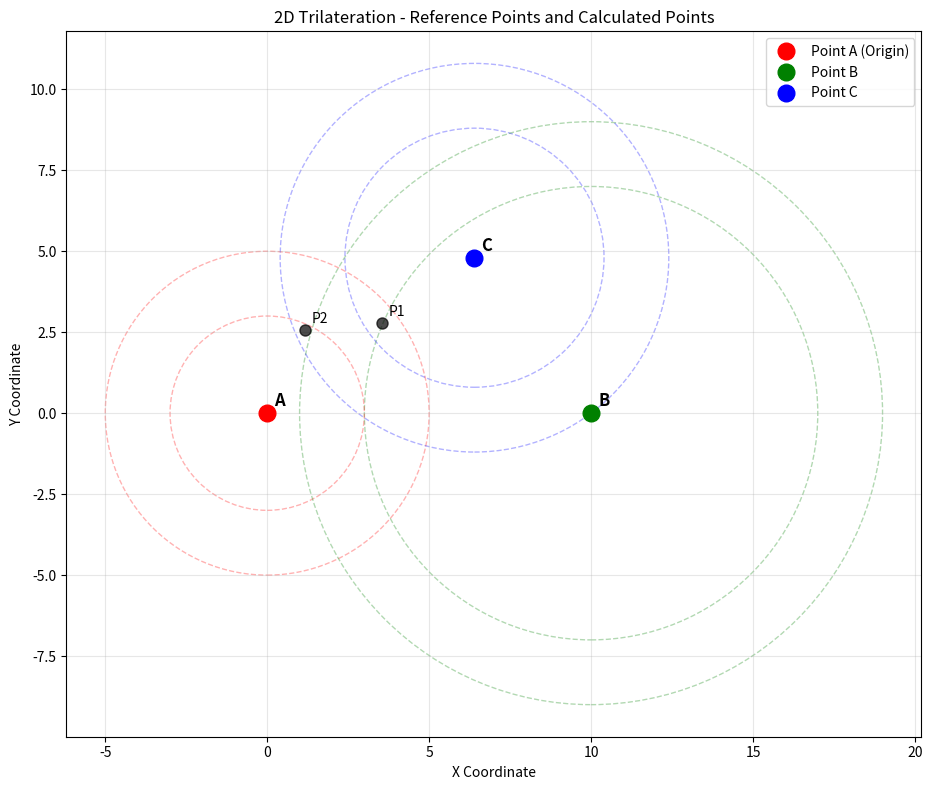

Generate this figure with matplotlib:
"""
2D Trilateration Implementation

This module provides a class for performing trilateration in 2D space with three reference points.
The class can calculate positions of additional points based on distance measurements and provides
visualization and data analysis capabilities.
"""

import numpy as np
import pandas as pd
import matplotlib.pyplot as plt
from scipy.optimize import minimize
from typing import List, Tuple, Optional
import warnings


class Trilateration2D:
    """
    A class for performing 2D trilateration with three reference points.
    
    Point A is fixed at origin [0, 0]
    Point B is placed at [distance_AB, 0]
    Point C coordinates are calculated from the three distance measurements
    """
    
    def __init__(self, distance_AB: float, distance_AC: float, distance_BC: float):
        """
        Initialize the trilateration system with three distance measurements.
        
        Args:
            distance_AB: Distance between point A and point B
            distance_AC: Distance between point A and point C
            distance_BC: Distance between point B and point C
        """
        self.distance_AB = distance_AB
        self.distance_AC = distance_AC
        self.distance_BC = distance_BC
        
        # Fixed positions for points A and B
        self.point_A = np.array([0.0, 0.0])
        self.point_B = np.array([distance_AB, 0.0])
        
        # Calculate position of point C
        self.point_C = self._calculate_point_C()
        
        # Store additional points
        self.additional_points = []  # List of tuples: (x, y, dist_A, dist_B, dist_C, error)
        
    def _calculate_point_C(self) -> np.ndarray:
        """
        Calculate the coordinates of point C using the law of cosines.
        
        Returns:
            numpy array with [x, y] coordinates of point C
        """
        # Using law of cosines to find angle at A
        # cos(A) = (b² + c² - a²) / (2bc)
        # where a = BC, b = AC, c = AB
        
        cos_angle_A = (self.distance_AC**2 + self.distance_AB**2 - self.distance_BC**2) / (2 * self.distance_AC * self.distance_AB)
        
        # Clamp to valid range for arccos
        cos_angle_A = np.clip(cos_angle_A, -1.0, 1.0)
        
        angle_A = np.arccos(cos_angle_A)
        
        # Calculate C coordinates
        x_C = self.distance_AC * np.cos(angle_A)
        y_C = self.distance_AC * np.sin(angle_A)
        
        return np.array([x_C, y_C])
    
    def _distance_error_function(self, position: np.ndarray, target_distances: Tuple[float, float, float]) -> float:
        """
        Calculate the sum of squared distance errors for optimization.
        
        Args:
            position: [x, y] coordinates to evaluate
            target_distances: (dist_A, dist_B, dist_C) target distances
            
        Returns:
            Sum of squared distance errors
        """
        x, y = position
        dist_A_target, dist_B_target, dist_C_target = target_distances
        
        # Calculate actual distances to reference points
        dist_A_actual = np.sqrt(x**2 + y**2)
        dist_B_actual = np.sqrt((x - self.point_B[0])**2 + y**2)
        dist_C_actual = np.sqrt((x - self.point_C[0])**2 + (y - self.point_C[1])**2)
        
        # Calculate squared errors
        error_A = (dist_A_actual - dist_A_target)**2
        error_B = (dist_B_actual - dist_B_target)**2
        error_C = (dist_C_actual - dist_C_target)**2
        
        return error_A + error_B + error_C
    
    def add_point(self, distance_A: float, distance_B: float, distance_C: float, 
                  initial_guess: Optional[Tuple[float, float]] = None) -> Tuple[float, float, float]:
        """
        Add a new point by minimizing distance errors from the three reference points.
        
        Args:
            distance_A: Distance from point A
            distance_B: Distance from point B
            distance_C: Distance from point C
            initial_guess: Optional initial guess for optimization (x, y)
            
        Returns:
            Tuple of (x, y, error) for the calculated point position and total error
        """
        # Default initial guess at centroid of reference points
        if initial_guess is None:
            initial_guess = ((self.point_A[0] + self.point_B[0] + self.point_C[0]) / 3,
                           (self.point_A[1] + self.point_B[1] + self.point_C[1]) / 3)
        
        # Optimize to find best position
        result = minimize(
            self._distance_error_function,
            initial_guess,
            args=((distance_A, distance_B, distance_C),),
            method='BFGS'
        )
        
        if not result.success:
            warnings.warn(f"Optimization did not converge: {result.message}")
        
        x, y = result.x
        error = result.fun
        
        # Store the point
        self.additional_points.append((x, y, distance_A, distance_B, distance_C, error))
        
        return x, y, error
    
    def plot_points(self, figsize: Tuple[int, int] = (10, 8), show_distances: bool = True) -> plt.Figure:
        """
        Plot all reference points and additional points.
        
        Args:
            figsize: Figure size (width, height)
            show_distances: Whether to show distance circles
            
        Returns:
            matplotlib Figure object
        """
        fig, ax = plt.subplots(figsize=figsize)
        
        # Plot reference points
        ax.plot(self.point_A[0], self.point_A[1], 'ro', markersize=12, label='Point A (Origin)')
        ax.plot(self.point_B[0], self.point_B[1], 'go', markersize=12, label='Point B')
        ax.plot(self.point_C[0], self.point_C[1], 'bo', markersize=12, label='Point C')
        
        # Add labels for reference points
        ax.annotate('A', (self.point_A[0], self.point_A[1]), xytext=(5, 5), 
                   textcoords='offset points', fontsize=12, fontweight='bold')
        ax.annotate('B', (self.point_B[0], self.point_B[1]), xytext=(5, 5), 
                   textcoords='offset points', fontsize=12, fontweight='bold')
        ax.annotate('C', (self.point_C[0], self.point_C[1]), xytext=(5, 5), 
                   textcoords='offset points', fontsize=12, fontweight='bold')
        
        # Plot additional points
        if self.additional_points:
            for i, (x, y, _, _, _, error) in enumerate(self.additional_points):
                ax.plot(x, y, 'ko', markersize=8, alpha=0.7)
                ax.annotate(f'P{i+1}', (x, y), xytext=(5, 5), 
                           textcoords='offset points', fontsize=10)
                
                # Show distance circles if requested
                if show_distances and i < 5:  # Limit to first 5 points to avoid clutter
                    _, _, dist_A, dist_B, dist_C, _ = self.additional_points[i]
                    
                    # Distance circles (semi-transparent)
                    circle_A = plt.Circle(self.point_A, dist_A, fill=False, 
                                        linestyle='--', alpha=0.3, color='red')
                    circle_B = plt.Circle(self.point_B, dist_B, fill=False, 
                                        linestyle='--', alpha=0.3, color='green')
                    circle_C = plt.Circle(self.point_C, dist_C, fill=False, 
                                        linestyle='--', alpha=0.3, color='blue')
                    
                    ax.add_patch(circle_A)
                    ax.add_patch(circle_B)
                    ax.add_patch(circle_C)
        
        ax.set_xlabel('X Coordinate')
        ax.set_ylabel('Y Coordinate')
        ax.set_title('2D Trilateration - Reference Points and Calculated Points')
        ax.legend()
        ax.grid(True, alpha=0.3)
        ax.set_aspect('equal', adjustable='box')
        
        plt.tight_layout()
        return fig
    
    def get_dataframe(self) -> pd.DataFrame:
        """
        Return a pandas DataFrame with all points and their properties.
        
        Returns:
            DataFrame with columns: Point, X, Y, Distance_A, Distance_B, Distance_C, Error
        """
        data = []
        
        # Add reference points
        data.append({
            'Point': 'A (Reference)',
            'X': self.point_A[0],
            'Y': self.point_A[1],
            'Distance_A': 0.0,
            'Distance_B': self.distance_AB,
            'Distance_C': self.distance_AC,
            'Error': 0.0
        })
        
        data.append({
            'Point': 'B (Reference)',
            'X': self.point_B[0],
            'Y': self.point_B[1],
            'Distance_A': self.distance_AB,
            'Distance_B': 0.0,
            'Distance_C': self.distance_BC,
            'Error': 0.0
        })
        
        data.append({
            'Point': 'C (Reference)',
            'X': self.point_C[0],
            'Y': self.point_C[1],
            'Distance_A': self.distance_AC,
            'Distance_B': self.distance_BC,
            'Distance_C': 0.0,
            'Error': 0.0
        })
        
        # Add calculated points
        for i, (x, y, dist_A, dist_B, dist_C, error) in enumerate(self.additional_points):
            data.append({
                'Point': f'P{i+1}',
                'X': x,
                'Y': y,
                'Distance_A': dist_A,
                'Distance_B': dist_B,
                'Distance_C': dist_C,
                'Error': error
            })
        
        return pd.DataFrame(data)
    
    def get_reference_points(self) -> dict:
        """
        Get the coordinates of the three reference points.
        
        Returns:
            Dictionary with reference point coordinates
        """
        return {
            'A': self.point_A.tolist(),
            'B': self.point_B.tolist(),
            'C': self.point_C.tolist()
        }
    
    def clear_additional_points(self):
        """Clear all additional points."""
        self.additional_points.clear()


def main():
    """
    Example usage of the Trilateration2D class.
    """
    # Example: Create a trilateration system
    print("Creating trilateration system with distances:")
    print("A to B: 10.0")
    print("A to C: 8.0") 
    print("B to C: 6.0")
    
    tril = Trilateration2D(distance_AB=10.0, distance_AC=8.0, distance_BC=6.0)
    
    print(f"\nReference points calculated:")
    ref_points = tril.get_reference_points()
    for point, coords in ref_points.items():
        print(f"Point {point}: [{coords[0]:.3f}, {coords[1]:.3f}]")
    
    # Add some example points
    print("\nAdding points with known distances:")
    
    # Add point 1
    x1, y1, error1 = tril.add_point(distance_A=5.0, distance_B=7.0, distance_C=4.0)
    print(f"Point 1: [{x1:.3f}, {y1:.3f}], Error: {error1:.6f}")
    
    # Add point 2
    x2, y2, error2 = tril.add_point(distance_A=3.0, distance_B=9.0, distance_C=6.0)
    print(f"Point 2: [{x2:.3f}, {y2:.3f}], Error: {error2:.6f}")
    
    # Display DataFrame
    print("\nAll points data:")
    df = tril.get_dataframe()
    print(df.to_string(index=False, float_format='%.3f'))
    
    # Create plot
    print("\nGenerating plot...")
    fig = tril.plot_points()
    plt.show()


if __name__ == "__main__":
    main()
